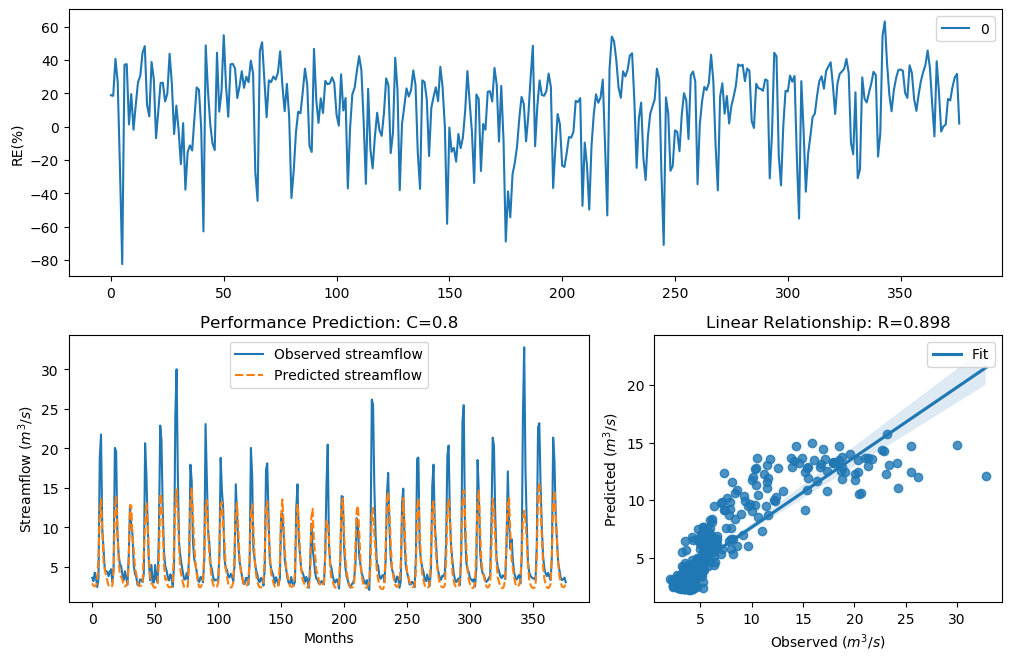

Source data for this figure (header and first rows):
y_true, y_pred, y_true_scaled, y_pred_scaled
3.63, 2.946, -0.29, -0.537
3.21, 2.616, -0.4343, -0.6816
4.29, 2.548, -0.09927, -0.7145
3.67, 2.696, -0.2773, -0.6446
2.46, 3.077, -0.758, -0.4846
3.54, 6.457, -0.3192, 0.3433
18.82, 11.83, 1.354, 0.9399
21.76, 13.59, 1.476, 1.067
9.83, 9.694, 0.7643, 0.7509
7.16, 5.759, 0.4499, 0.2228
4.67, 4.754, -0.004613, 0.015
4.44, 3.86, -0.06076, -0.2191
4.4, 3.224, -0.07088, -0.4291
3.83, 2.663, -0.2281, -0.66
4.42, 2.463, -0.0658, -0.7566
4.72, 2.438, 0.007159, -0.7691
3.03, 2.633, -0.5031, -0.6737
4.87, 4.57, 0.04161, -0.02859
20.07, 12.27, 1.408, 0.9738
19.62, 14.02, 1.389, 1.095
9.33, 9.97, 0.7138, 0.778
6.56, 5.922, 0.3597, 0.2525
5.37, 3.962, 0.1479, -0.1894
5.07, 3.732, 0.08563, -0.2579
4.02, 3.412, -0.1728, -0.3623
3.34, 2.678, -0.3873, -0.6529
4.47, 2.515, -0.05324, -0.7302
3.61, 2.683, -0.2964, -0.6507
2.75, 2.871, -0.6205, -0.5679
6.28, 5.483, 0.3143, 0.1704
12.55, 12.84, 0.9944, 1.015
10.44, 12.78, 0.822, 1.011
9.01, 8.818, 0.6798, 0.6586
5.12, 7.052, 0.09631, 0.4344
4.16, 4.798, -0.134, 0.02518
3.72, 4.137, -0.2617, -0.1402
2.73, 3.119, -0.6294, -0.4685
2.73, 2.589, -0.6294, -0.6948
3.43, 2.622, -0.3561, -0.6788
3.4, 2.648, -0.3664, -0.6669
3.1, 3.121, -0.4758, -0.4678
4.17, 6.787, -0.1312, 0.395
20.66, 10.59, 1.432, 0.8358
16.78, 13.18, 1.255, 1.039
10.67, 10.48, 0.8427, 0.826
5.59, 6.147, 0.1911, 0.2917
3.31, 3.773, -0.398, -0.2452
5.26, 2.927, 0.1256, -0.5448
3.05, 2.775, -0.4952, -0.6095
3.04, 2.4, -0.4992, -0.789
5.26, 2.374, 0.1256, -0.8026
3.41, 2.575, -0.3629, -0.7013
3.07, 2.888, -0.4874, -0.5608
9.62, 6.028, 0.7435, 0.2712
22.89, 14.26, 1.518, 1.111
21.04, 13.69, 1.448, 1.074
12.14, 10.06, 0.9637, 0.7863
7, 5.301, 0.4268, 0.1341
5.08, 3.391, 0.08777, -0.3695
4.58, 3.511, -0.02618, -0.3286
... 317 more rows
